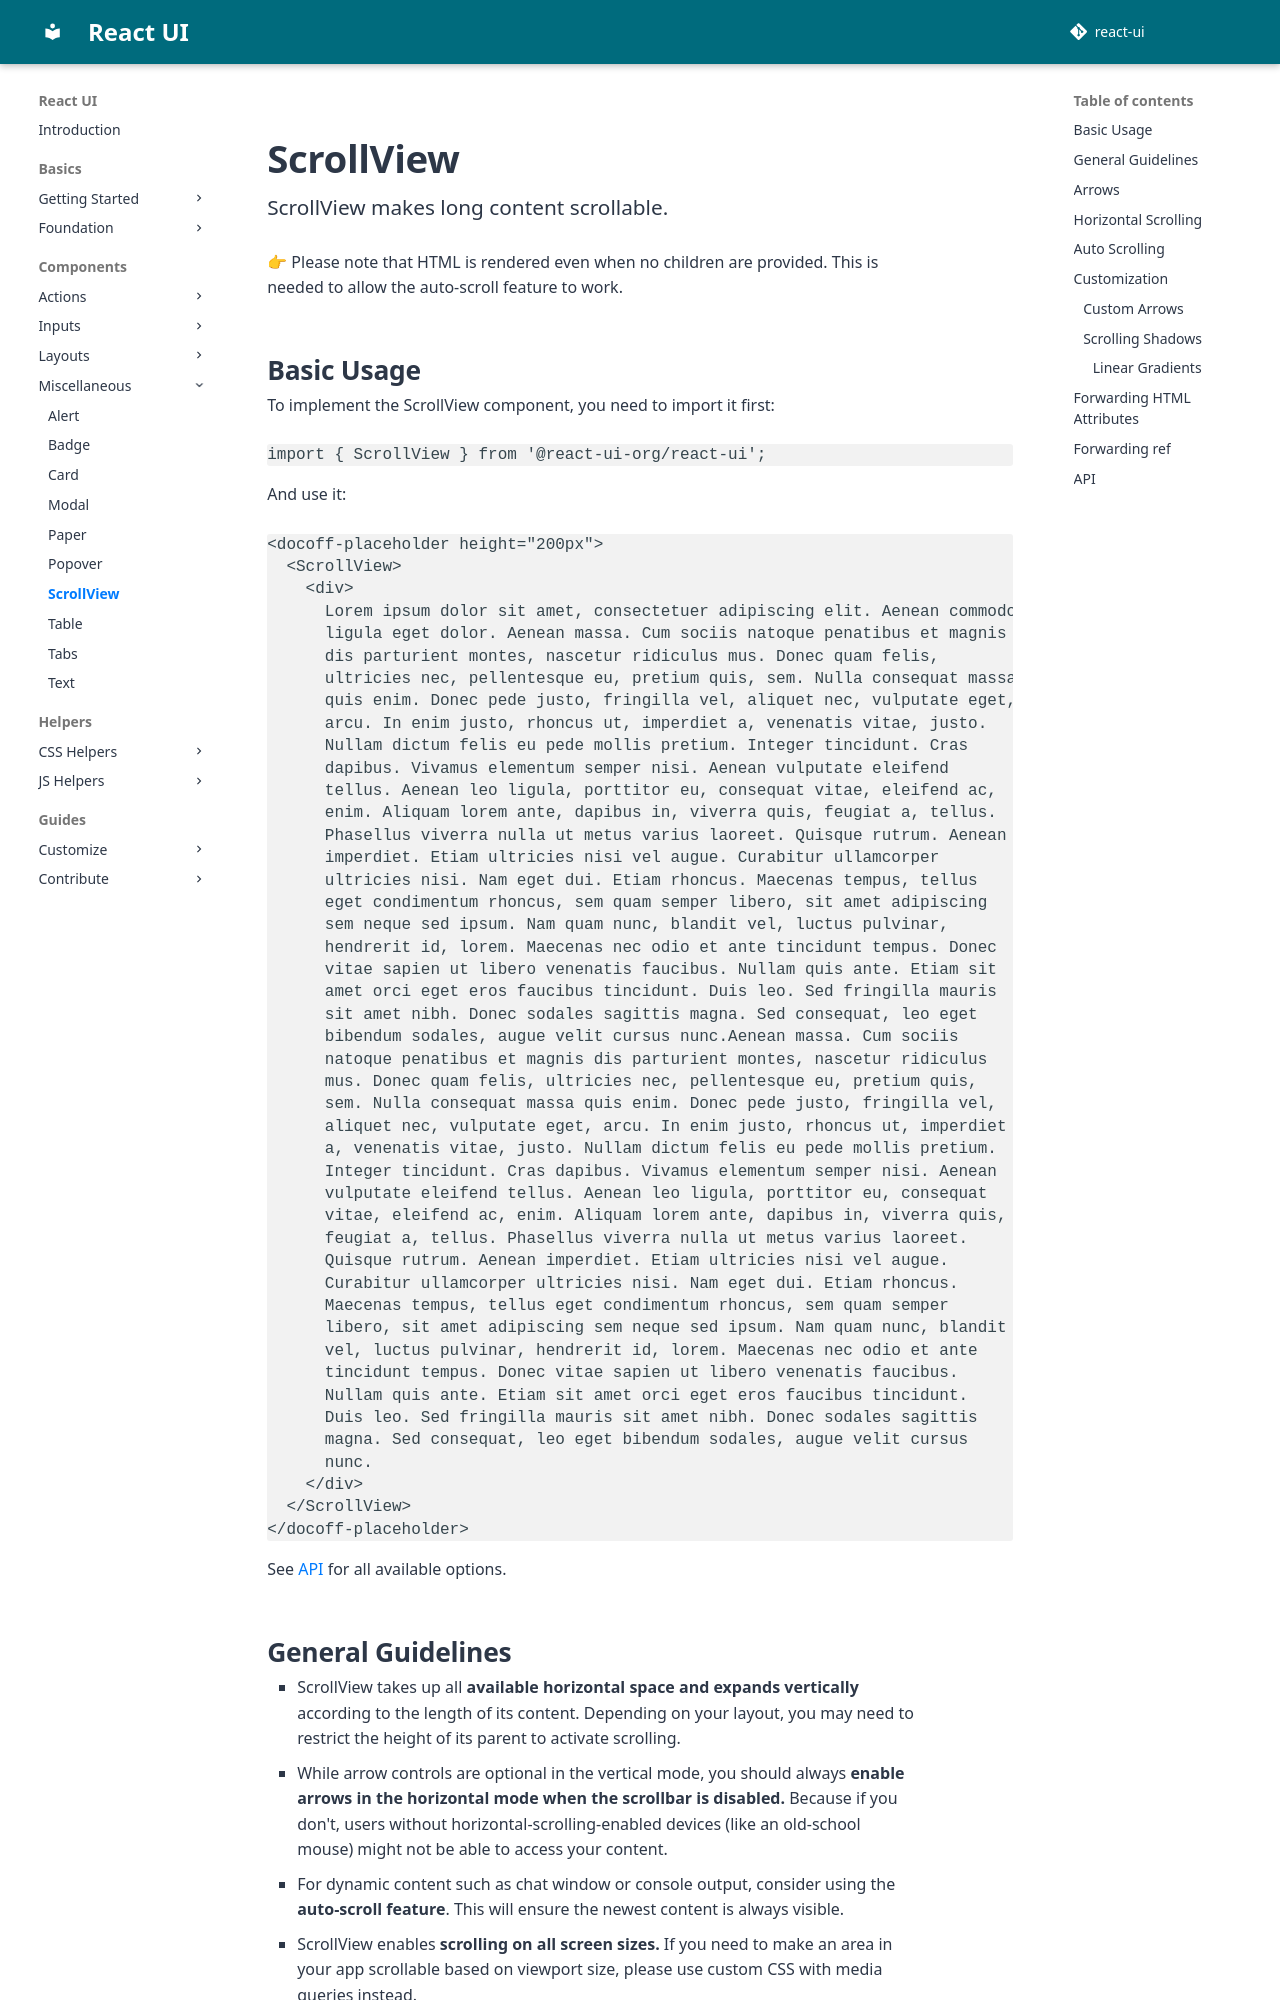

repository: react-ui-org/react-ui · page: pr-preview/pr-799/components/ScrollView/index.html · generator: mkdocs

# ScrollView

ScrollView makes long content scrollable.

👉 Please note that HTML is rendered even when no children are provided.
This is needed to allow the auto-scroll feature to work.

## Basic Usage

To implement the ScrollView component, you need to import it first:

```js
import { ScrollView } from '@react-ui-org/react-ui';
```

And use it:

```docoff-react-preview
<docoff-placeholder height="200px">
  <ScrollView>
    <div>
      Lorem ipsum dolor sit amet, consectetuer adipiscing elit. Aenean commodo
      ligula eget dolor. Aenean massa. Cum sociis natoque penatibus et magnis
      dis parturient montes, nascetur ridiculus mus. Donec quam felis,
      ultricies nec, pellentesque eu, pretium quis, sem. Nulla consequat massa
      quis enim. Donec pede justo, fringilla vel, aliquet nec, vulputate eget,
      arcu. In enim justo, rhoncus ut, imperdiet a, venenatis vitae, justo.
      Nullam dictum felis eu pede mollis pretium. Integer tincidunt. Cras
      dapibus. Vivamus elementum semper nisi. Aenean vulputate eleifend
      tellus. Aenean leo ligula, porttitor eu, consequat vitae, eleifend ac,
      enim. Aliquam lorem ante, dapibus in, viverra quis, feugiat a, tellus.
      Phasellus viverra nulla ut metus varius laoreet. Quisque rutrum. Aenean
      imperdiet. Etiam ultricies nisi vel augue. Curabitur ullamcorper
      ultricies nisi. Nam eget dui. Etiam rhoncus. Maecenas tempus, tellus
      eget condimentum rhoncus, sem quam semper libero, sit amet adipiscing
      sem neque sed ipsum. Nam quam nunc, blandit vel, luctus pulvinar,
      hendrerit id, lorem. Maecenas nec odio et ante tincidunt tempus. Donec
      vitae sapien ut libero venenatis faucibus. Nullam quis ante. Etiam sit
      amet orci eget eros faucibus tincidunt. Duis leo. Sed fringilla mauris
      sit amet nibh. Donec sodales sagittis magna. Sed consequat, leo eget
      bibendum sodales, augue velit cursus nunc.Aenean massa. Cum sociis
      natoque penatibus et magnis dis parturient montes, nascetur ridiculus
      mus. Donec quam felis, ultricies nec, pellentesque eu, pretium quis,
      sem. Nulla consequat massa quis enim. Donec pede justo, fringilla vel,
      aliquet nec, vulputate eget, arcu. In enim justo, rhoncus ut, imperdiet
      a, venenatis vitae, justo. Nullam dictum felis eu pede mollis pretium.
      Integer tincidunt. Cras dapibus. Vivamus elementum semper nisi. Aenean
      vulputate eleifend tellus. Aenean leo ligula, porttitor eu, consequat
      vitae, eleifend ac, enim. Aliquam lorem ante, dapibus in, viverra quis,
      feugiat a, tellus. Phasellus viverra nulla ut metus varius laoreet.
      Quisque rutrum. Aenean imperdiet. Etiam ultricies nisi vel augue.
      Curabitur ullamcorper ultricies nisi. Nam eget dui. Etiam rhoncus.
      Maecenas tempus, tellus eget condimentum rhoncus, sem quam semper
      libero, sit amet adipiscing sem neque sed ipsum. Nam quam nunc, blandit
      vel, luctus pulvinar, hendrerit id, lorem. Maecenas nec odio et ante
      tincidunt tempus. Donec vitae sapien ut libero venenatis faucibus.
      Nullam quis ante. Etiam sit amet orci eget eros faucibus tincidunt.
      Duis leo. Sed fringilla mauris sit amet nibh. Donec sodales sagittis
      magna. Sed consequat, leo eget bibendum sodales, augue velit cursus
      nunc.
    </div>
  </ScrollView>
</docoff-placeholder>
```

See [API](#api) for all available options.
